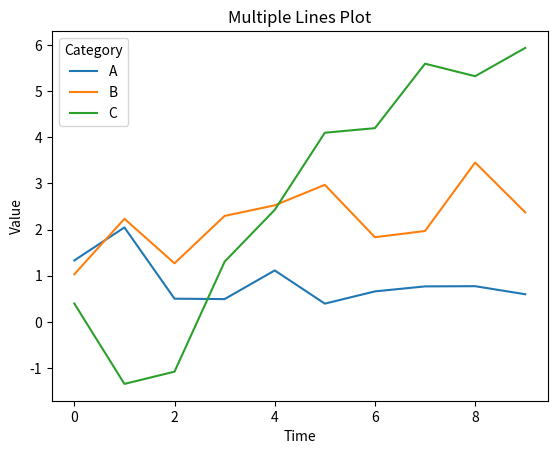

Write the Python code that produced this figure.
import seaborn as sns
import matplotlib.pyplot as plt
import pandas as pd
import numpy as np

# Create example processed_data
np.random.seed(10)
time = np.tile(np.arange(10), 3)
value = np.random.randn(30).cumsum()
category = np.repeat(['A', 'B', 'C'], 10)

data = pd.DataFrame({'Time': time, 'Value': value, 'Category': category})

# Display the processed_data
print(data)

# Plot multiple lines
sns.lineplot(x='Time', y='Value', hue='Category', data=data)

# Set the axis labels and title
plt.xlabel('Time')
plt.ylabel('Value')
plt.title('Multiple Lines Plot')

# Show the plot
plt.show()